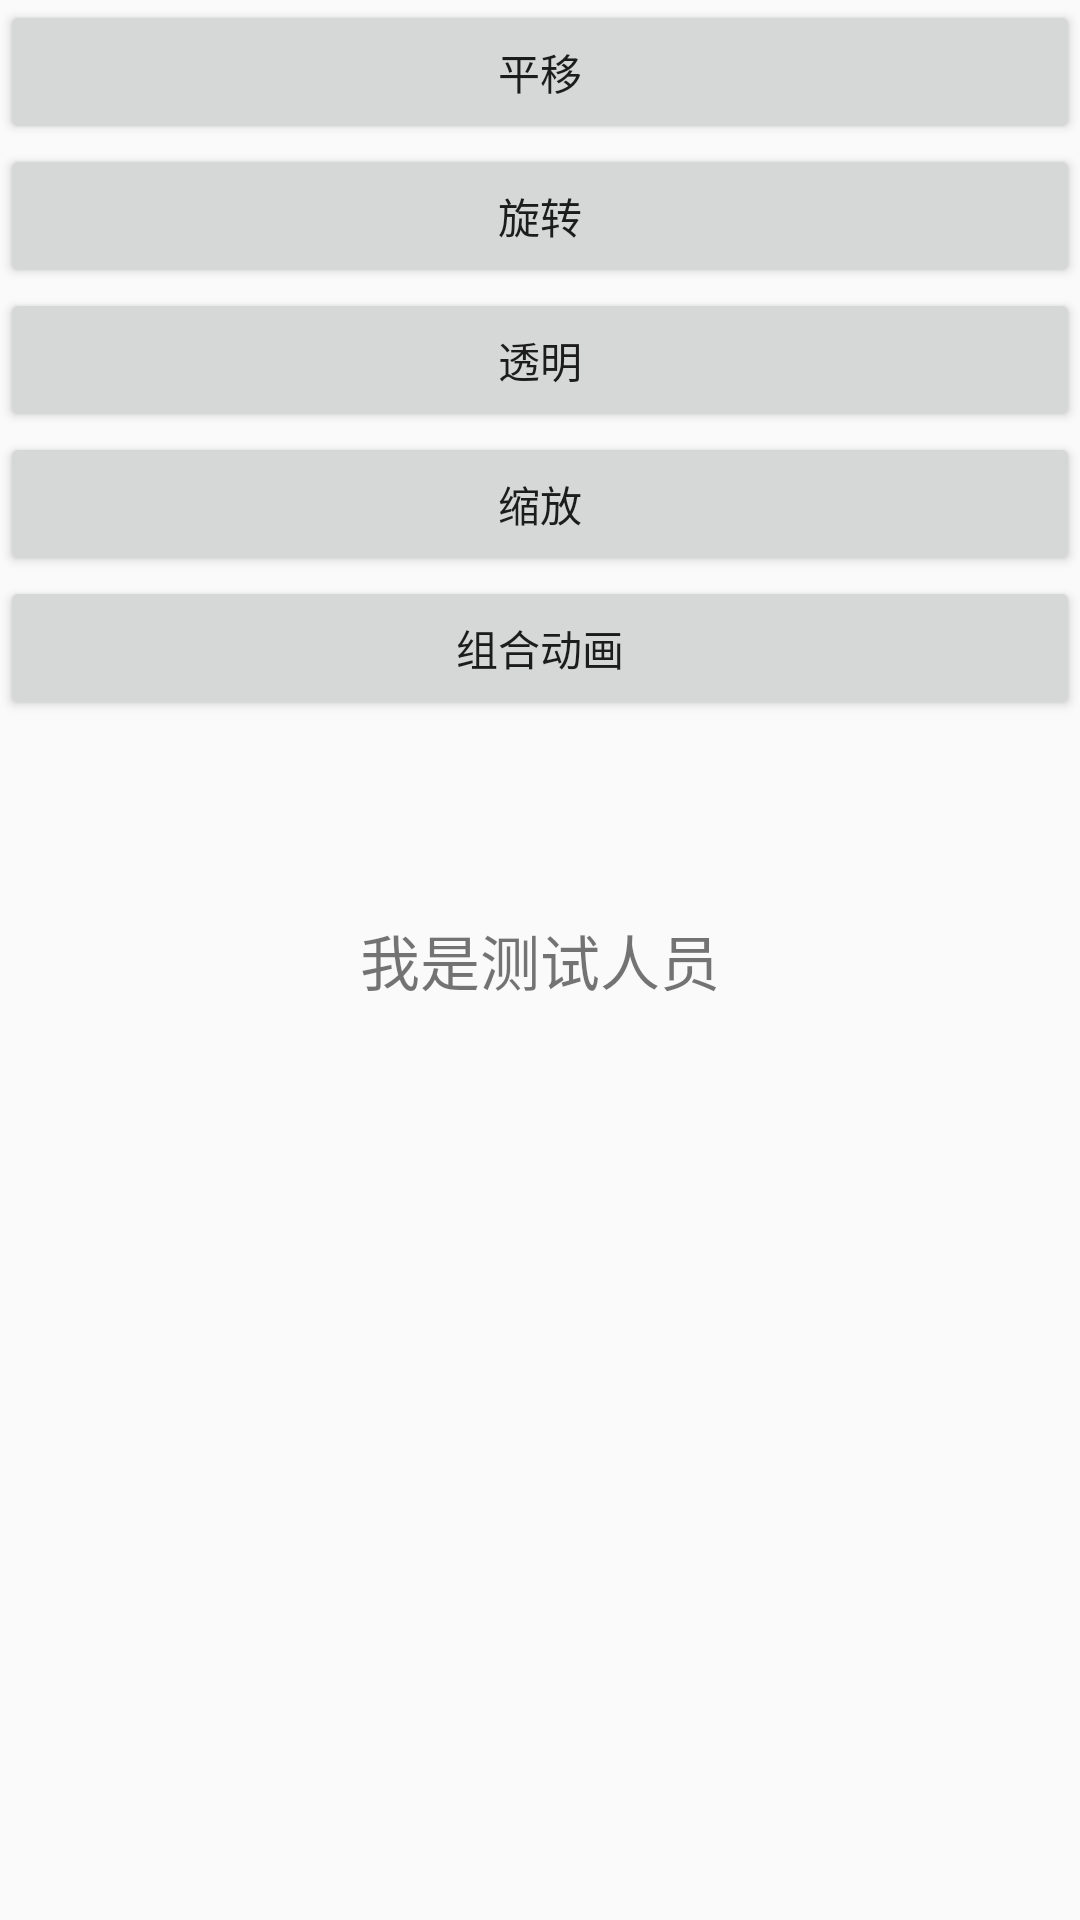

Android layout source for this screen:
<!-- AndroidManifest.xml: application theme AppTheme -->
<!-- res/layout/value_animator.xml -->
<?xml version="1.0" encoding="utf-8"?>
<RelativeLayout
    xmlns:android="http://schemas.android.com/apk/res/android"
    android:layout_width="match_parent"
    android:layout_height="match_parent">

    <Button
        android:id="@+id/translation"
        android:text="平移"
        android:layout_width="match_parent"
        android:layout_height="wrap_content" />

    <Button
        android:id="@+id/rotation"
        android:text="旋转"
        android:layout_below="@id/translation"
        android:layout_width="match_parent"
        android:layout_height="wrap_content" />

    <Button
        android:id="@+id/alpha"
        android:text="透明"
        android:layout_below="@id/rotation"
        android:layout_width="match_parent"
        android:layout_height="wrap_content" />

    <Button
        android:id="@+id/scale"
        android:text="缩放"
        android:layout_below="@id/alpha"
        android:layout_width="match_parent"
        android:layout_height="wrap_content" />

    <Button
        android:id="@+id/set"
        android:text="组合动画"
        android:layout_below="@id/scale"
        android:layout_width="match_parent"
        android:layout_height="wrap_content" />

    <TextView
        android:id="@+id/text"
        android:textSize="20sp"
        android:text="我是测试人员"
        android:layout_centerInParent="true"
        android:layout_width="wrap_content"
        android:layout_height="wrap_content" />
</RelativeLayout>
<!-- resources referenced by this layout -->
<resources>
  <style name="AppTheme" parent="Theme.AppCompat.Light.DarkActionBar">
          
          <item name="colorPrimary">@color/colorPrimary</item>
          <item name="colorPrimaryDark">@color/colorPrimaryDark</item>
          <item name="colorAccent">@color/colorAccent</item>
      </style>
  <color name="colorPrimary">#3F51B5</color>
  <color name="colorPrimaryDark">#303F9F</color>
  <color name="colorAccent">#FF4081</color>
</resources>
